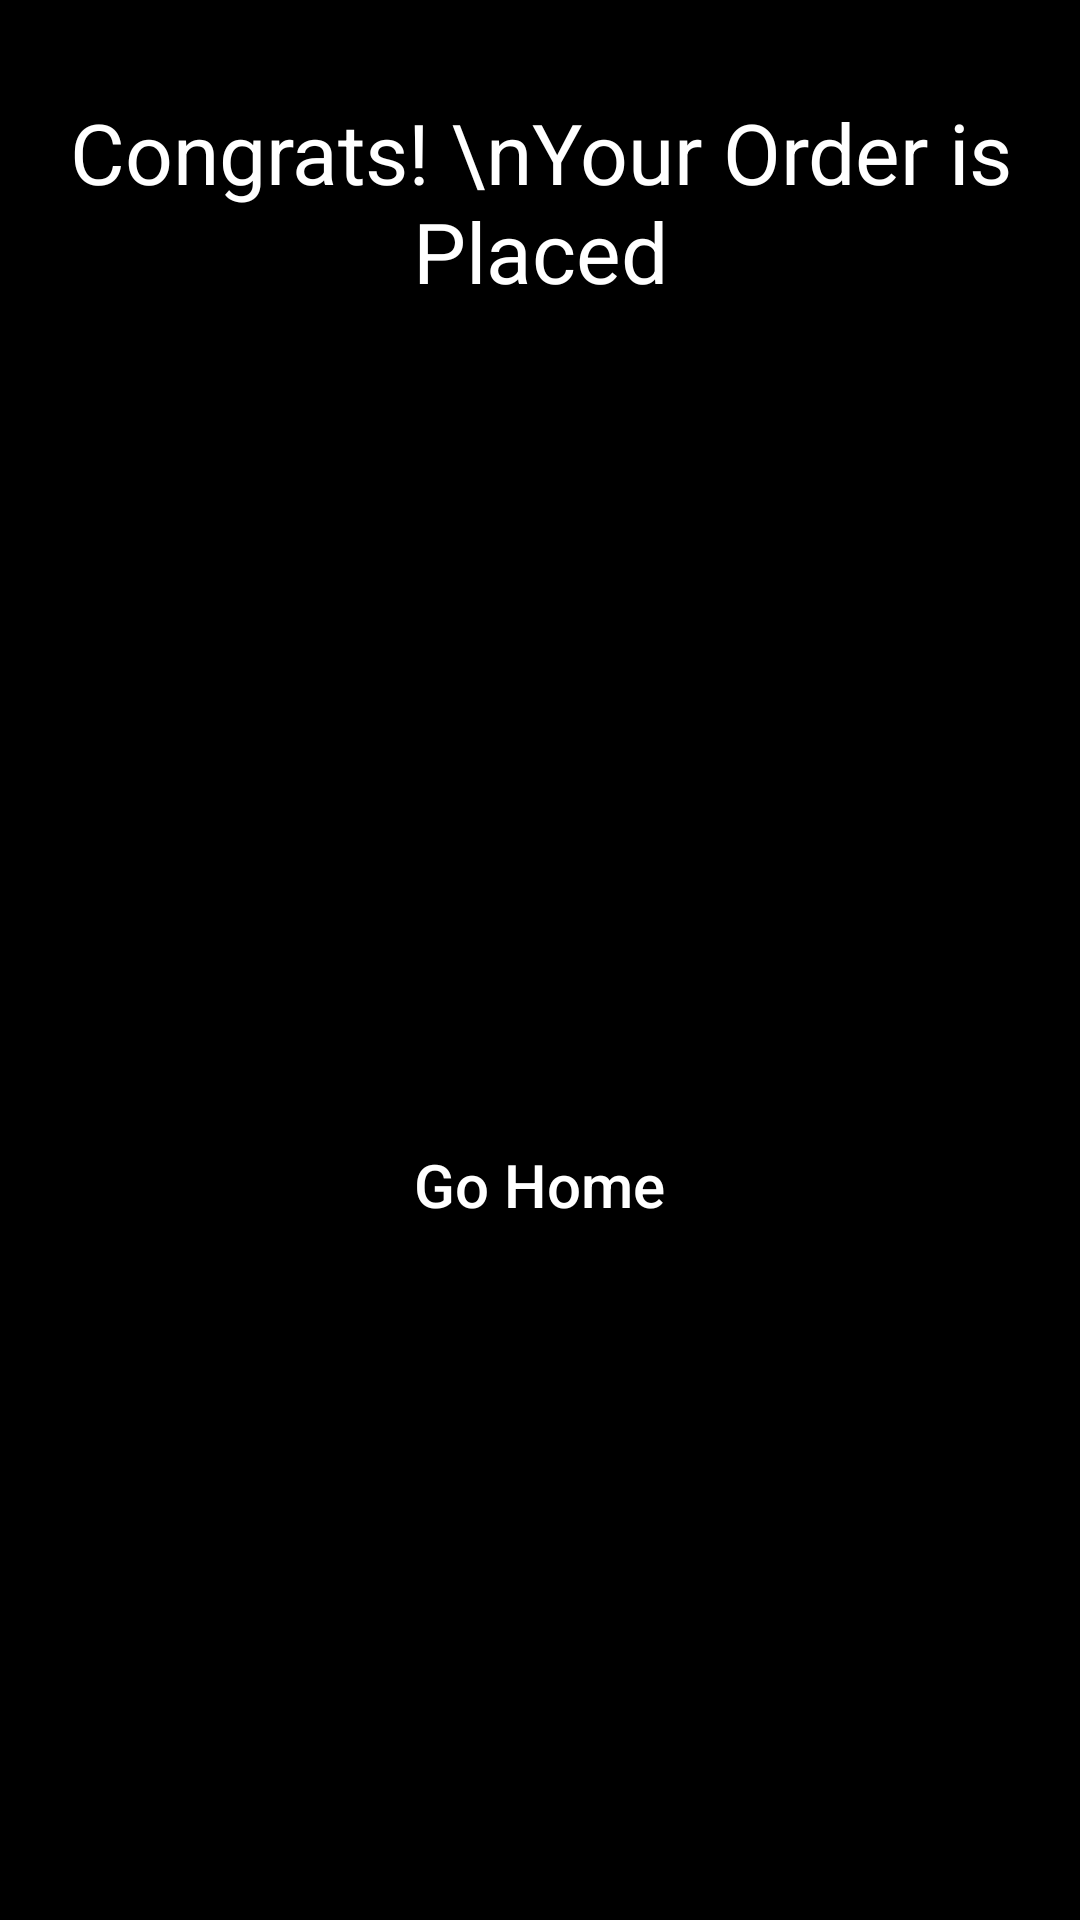

The Android layout XML behind this screen, and the referenced resources:
<!-- AndroidManifest.xml: application theme Theme.BMSCEFoodAdda -->
<!-- res/layout/fragment_congrats_bottom_sheet.xml -->
<?xml version="1.0" encoding="utf-8"?>
<FrameLayout xmlns:android="http://schemas.android.com/apk/res/android"
    xmlns:app="http://schemas.android.com/apk/res-auto"
    xmlns:tools="http://schemas.android.com/tools"
    android:background="@color/black"
    android:layout_width="match_parent"
    android:layout_height="match_parent"
    tools:context=".CongratsBottomSheet">

    
    <LinearLayout
        android:layout_width="match_parent"
        android:layout_height="match_parent"
        android:orientation="vertical">

        <TextView
            android:layout_width="wrap_content"
            android:layout_height="wrap_content"
            android:layout_gravity="center_horizontal"
            android:layout_marginTop="32dp"
            android:text="Congrats! \nYour Order is Placed"
            android:textAlignment="center"
            android:textColor="@color/white"
            android:textSize="28sp" />

        <ImageView
            android:id="@+id/imageView4"
            android:layout_width="200dp"
            android:layout_height="200dp"
            android:layout_gravity="center"
            android:layout_marginTop="32dp"
            android:src="@drawable/check" />

        <androidx.appcompat.widget.AppCompatButton
            android:background="@drawable/gohomeshape"
            android:id="@+id/gohome"
            android:layout_gravity="center"
            android:textAllCaps="false"
            android:layout_width="157dp"
            android:layout_height="57dp"
            android:textColor="@color/white"
            android:textSize="20sp"
            android:layout_marginTop="32dp"
            android:text="Go Home" />
        <View
            android:layout_width="match_parent"
            android:layout_height="wrap_content"/>
    </LinearLayout>

</FrameLayout>
<!-- resources referenced by this layout -->
<resources>
  <color name="black">#FF000000</color>
  <color name="white">#FFFFFFFF</color>
  <style name="Theme.BMSCEFoodAdda" parent="Base.Theme.BMSCEFoodAdda" />
  <style name="Base.Theme.BMSCEFoodAdda" parent="Theme.Material3.DayNight.NoActionBar">
          
          
      </style>
</resources>
